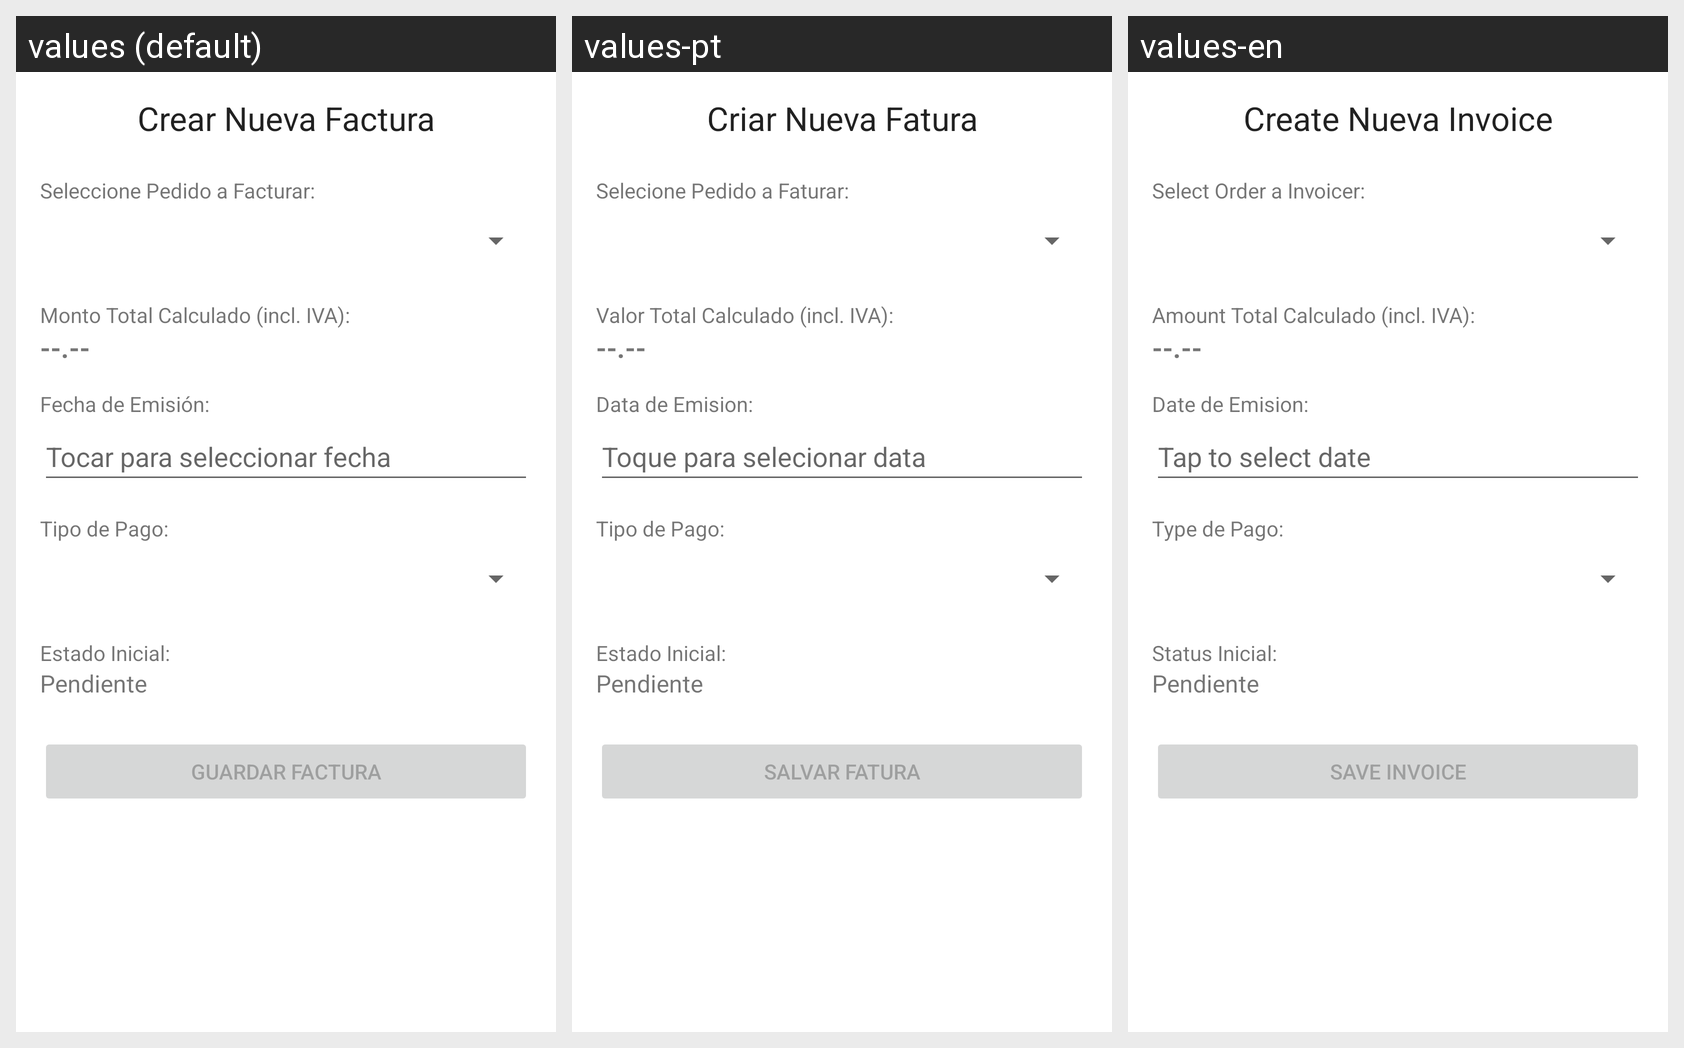

Translations of the strings shown on this Android screen, per locale in the grid:
Android screen res/layout/activity_factura_crear.xml rendered under 3 locales, left to right: values (default), values-pt, values-en. Device: Nexus 5 (rendered at 1080×1920; each locale shown at half size, 540×960, under a caption strip naming it); theme Theme.Proyecto01_Antojitos.
Strings drawn on this screen, with the default value and each locale's value (text and hints the layout hard-codes, and strings that could not be matched under every locale, appear in the picture but are not listed):

factura_crear_title
  values: Crear Nueva Factura
  values-pt: Criar Nueva Fatura
  values-en: Create Nueva Invoice

factura_crear_label_pedido
  values: Seleccione Pedido a Facturar:
  values-pt: Selecione Pedido a Faturar:
  values-en: Select Order a Invoicer:

factura_crear_label_monto_calculado
  values: Monto Total Calculado (incl. IVA):
  values-pt: Valor Total Calculado (incl. IVA):
  values-en: Amount Total Calculado (incl. IVA):

factura_crear_monto_placeholder
  values: --.--
  values-pt: --.--
  values-en: --.--

factura_crear_label_fecha
  values: Fecha de Emisión:
  values-pt: Data de Emision:
  values-en: Date de Emision:

factura_crear_hint_fecha
  values: Tocar para seleccionar fecha
  values-pt: Toque para selecionar data
  values-en: Tap to select date

factura_crear_label_tipo_pago
  values: Tipo de Pago:
  values-pt: Tipo de Pago:
  values-en: Type de Pago:

factura_crear_label_estado_inicial
  values: Estado Inicial:
  values-pt: Estado Inicial:
  values-en: Status Inicial:

factura_crear_estado_default
  values: Pendiente
  values-pt: Pendiente
  values-en: Pendiente

factura_crear_btn_guardar
  values: Guardar Factura
  values-pt: Salvar Fatura
  values-en: Save Invoice
